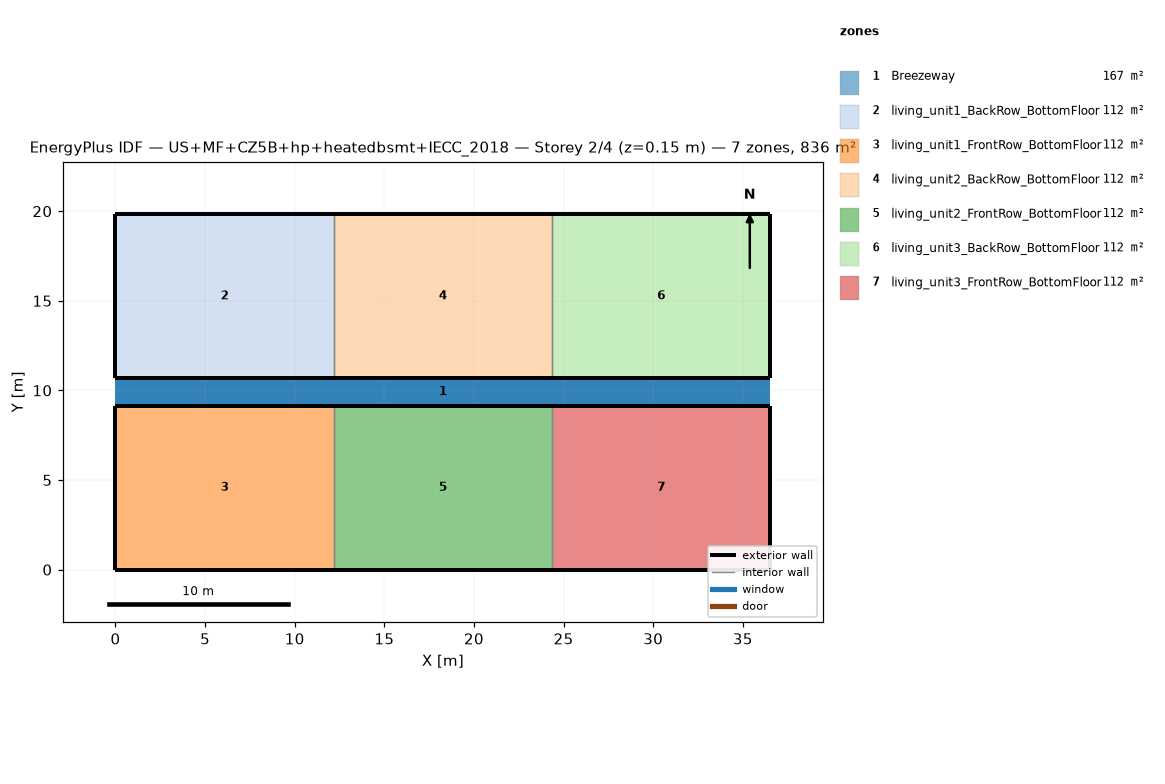
=== STOREY PLAN SPEC (per zone: floor XY polygon, exterior-wall plan segments, windows/doors) ===
zone 1: Breezeway  (167.0 m²)
  floor: (36.54, 9.16) (0.00, 9.16) (0.00, 10.68) (36.54, 10.68)
  floor: (36.54, 9.16) (0.00, 9.16) (0.00, 10.68) (36.54, 10.68)
  floor: (36.54, 9.16) (0.00, 9.16) (0.00, 10.68) (36.54, 10.68)
zone 2: living_unit1_BackRow_BottomFloor  (111.5 m²)
  floor: (12.18, 10.68) (0.00, 10.68) (0.00, 19.84) (12.18, 19.84)
  exterior wall: (0.00, 10.68) – (12.18, 10.68)  [12.2 m]
  exterior wall: (12.18, 19.84) – (0.00, 19.84)  [12.2 m]
  exterior wall: (0.00, 19.84) – (0.00, 10.68)  [9.2 m]
  interior walls: 1
zone 3: living_unit1_FrontRow_BottomFloor  (111.5 m²)
  floor: (12.18, 0.00) (0.00, 0.00) (0.00, 9.16) (12.18, 9.16)
  exterior wall: (0.00, 0.00) – (12.18, 0.00)  [12.2 m]
  exterior wall: (12.18, 9.16) – (0.00, 9.16)  [12.2 m]
  exterior wall: (0.00, 9.16) – (0.00, 0.00)  [9.2 m]
  interior walls: 1
zone 4: living_unit2_BackRow_BottomFloor  (111.5 m²)
  floor: (24.36, 10.68) (12.18, 10.68) (12.18, 19.84) (24.36, 19.84)
  exterior wall: (12.18, 10.68) – (24.36, 10.68)  [12.2 m]
  exterior wall: (24.36, 19.84) – (12.18, 19.84)  [12.2 m]
  interior walls: 2
zone 5: living_unit2_FrontRow_BottomFloor  (111.5 m²)
  floor: (24.36, 0.00) (12.18, 0.00) (12.18, 9.16) (24.36, 9.16)
  exterior wall: (12.18, 0.00) – (24.36, 0.00)  [12.2 m]
  exterior wall: (24.36, 9.16) – (12.18, 9.16)  [12.2 m]
  interior walls: 2
zone 6: living_unit3_BackRow_BottomFloor  (111.5 m²)
  floor: (36.54, 10.68) (24.36, 10.68) (24.36, 19.84) (36.54, 19.84)
  exterior wall: (24.36, 10.68) – (36.54, 10.68)  [12.2 m]
  exterior wall: (36.54, 10.68) – (36.54, 19.84)  [9.2 m]
  exterior wall: (36.54, 19.84) – (24.36, 19.84)  [12.2 m]
  interior walls: 1
zone 7: living_unit3_FrontRow_BottomFloor  (111.5 m²)
  floor: (36.54, 0.00) (24.36, 0.00) (24.36, 9.16) (36.54, 9.16)
  exterior wall: (24.36, 0.00) – (36.54, 0.00)  [12.2 m]
  exterior wall: (36.54, 0.00) – (36.54, 9.16)  [9.2 m]
  exterior wall: (36.54, 9.16) – (24.36, 9.16)  [12.2 m]
  interior walls: 1

=== DERIVED (storey summary) ===
Building: US+MF+CZ5B+hp+heatedbsmt+IECC_2018
Storey: 2 of 4  (floor level z = 0.15 m)
Storey gross floor area: 836.2 m²
Zones on this storey: 7
  - Breezeway: floor 167.0 m²
  - living_unit1_BackRow_BottomFloor: floor 111.5 m²; exterior wall 33.5 m (86.9 m²); WWR 0.0%
  - living_unit1_FrontRow_BottomFloor: floor 111.5 m²; exterior wall 33.5 m (86.9 m²); WWR 0.0%
  - living_unit2_BackRow_BottomFloor: floor 111.5 m²; exterior wall 24.4 m (63.1 m²); WWR 0.0%
  - living_unit2_FrontRow_BottomFloor: floor 111.5 m²; exterior wall 24.4 m (63.1 m²); WWR 0.0%
  - living_unit3_BackRow_BottomFloor: floor 111.5 m²; exterior wall 33.5 m (86.9 m²); WWR 0.0%
  - living_unit3_FrontRow_BottomFloor: floor 111.5 m²; exterior wall 33.5 m (86.9 m²); WWR 0.0%
Zone adjacency (shared interzone walls):
  - living_unit1_BackRow_BottomFloor ↔ living_unit2_BackRow_BottomFloor
  - living_unit1_FrontRow_BottomFloor ↔ living_unit2_FrontRow_BottomFloor
  - living_unit2_BackRow_BottomFloor ↔ living_unit3_BackRow_BottomFloor
  - living_unit2_FrontRow_BottomFloor ↔ living_unit3_FrontRow_BottomFloor